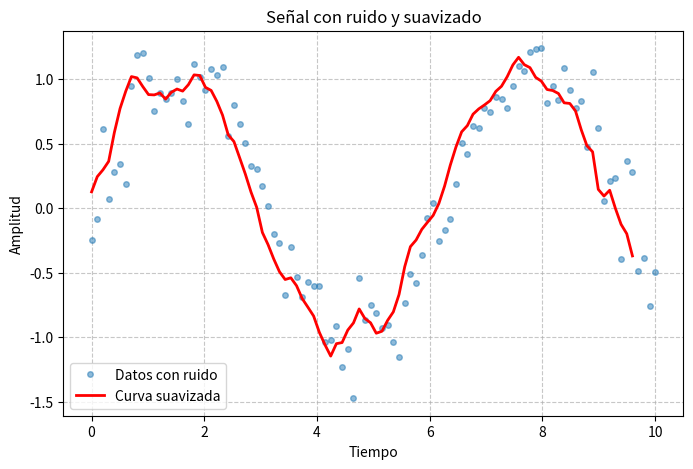

Here is the Python script that generated this plot:
import numpy as np
import matplotlib.pyplot as plt

# Generar datos simulando una función senoidal con ruido
x = np.linspace(0, 10, 100)  # 100 puntos entre 0 y 10
y = np.sin(x) + np.random.normal(scale=0.2, size=len(x))  # Señal con ruido

# Ajuste de la curva con una media móvil
window_size = 5
y_smooth = np.convolve(y, np.ones(window_size)/window_size, mode='valid')

# Gráfico
plt.figure(figsize=(8, 5))
plt.plot(x, y, 'o', alpha=0.5, label="Datos con ruido", markersize=4)
plt.plot(x[:len(y_smooth)], y_smooth, '-', linewidth=2, color='r', label="Curva suavizada")

# Estilización
plt.xlabel("Tiempo")
plt.ylabel("Amplitud")
plt.title("Señal con ruido y suavizado")
plt.legend()
plt.grid(True, linestyle='--', alpha=0.7)

# Guardar la imagen como PNG
plt.savefig("grafico_suavizado.png", dpi=300)

# Mostrar el gráfico
plt.show()
